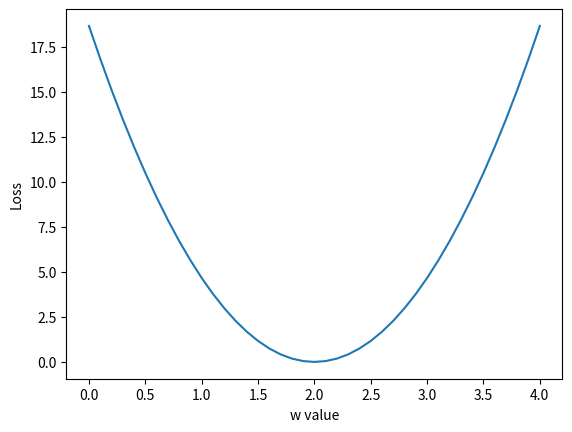

Here is the Python script that generated this plot:
import numpy as np
import matplotlib.pyplot as plt

w = 1.0             # a random guess : random value
x_data = [1,2,3]
y_data = [2,4,6]

# output omdel for the forward pass
def forward(x):
    return x * w

# loss function
def loss(x,y):
    y_pred = forward(x)
    return (y_pred - y) * (y_pred - y)


w_axis = np.arange(0.0, 4.1, 0.1)
MSE = []
for w in np.arange(0.0, 4.1, 0.1):
    print("w=",w)
    l_sum=0
    for x_val, y_val in zip(x_data, y_data):
        y_pred_val = forward(x_val)
        l = loss(x_val, y_val)
        l_sum += l
        print("\t", x_val, y_val, y_pred_val, l)
    MSE = np.append(MSE, l_sum/3)
    print("MSE=", l_sum/3)

plt.figure('Loss')
plt.xlabel('w value')
plt.ylabel('Loss')
plt.plot(w_axis, MSE)
plt.show()